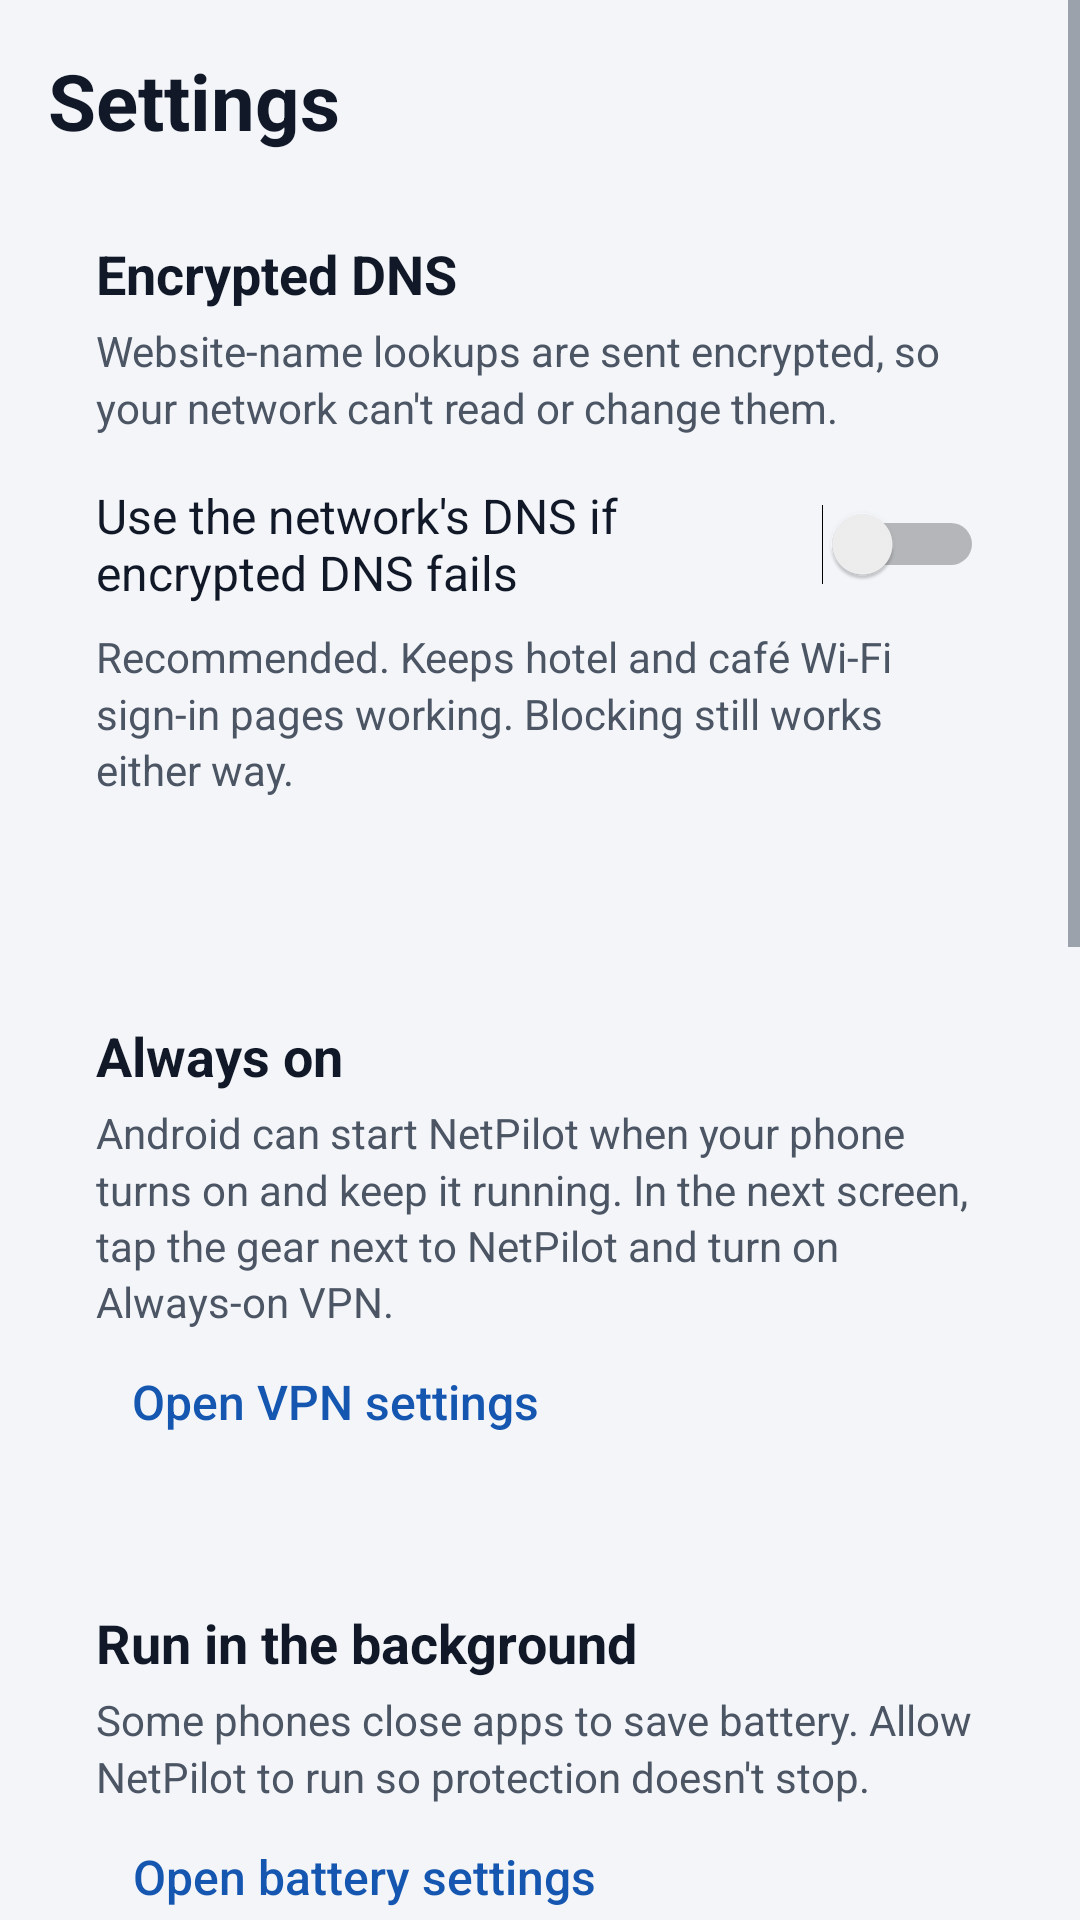

Reconstruct the res/layout file that produces this screen, plus the resources it refers to.
<!-- AndroidManifest.xml: application theme Theme.NetPilot -->
<!-- res/layout/tab_settings.xml -->
<?xml version="1.0" encoding="utf-8"?>
<ScrollView xmlns:android="http://schemas.android.com/apk/res/android"
    android:layout_width="match_parent" android:layout_height="match_parent">
    <LinearLayout android:layout_width="match_parent" android:layout_height="wrap_content" android:orientation="vertical" android:padding="16dp" android:animateLayoutChanges="true">
        <TextView style="@style/Text.Title" android:layout_width="wrap_content" android:layout_height="wrap_content"
            android:text="@string/settings_title" android:accessibilityHeading="true" />

        <LinearLayout style="@style/Card">
            <TextView style="@style/Text.CardTitle" android:layout_width="wrap_content" android:layout_height="wrap_content" android:accessibilityHeading="true" android:text="@string/dns_title" />
            <TextView style="@style/Text.Secondary" android:layout_width="match_parent" android:layout_height="wrap_content" android:layout_marginTop="4dp" android:text="@string/dns_text" />
            <RadioGroup android:id="@+id/dns_group" android:layout_width="match_parent" android:layout_height="wrap_content" android:orientation="vertical" android:layout_marginTop="8dp" />
            <EditText android:id="@+id/custom_dns" android:layout_width="match_parent" android:layout_height="wrap_content"
                android:minHeight="48dp" android:hint="@string/dns_custom_hint" android:inputType="textUri"
                android:importantForAutofill="no" android:visibility="gone" />
            <Switch android:id="@+id/plain_fallback" style="@style/SwitchRow" android:text="@string/plain_fallback" />
            <TextView style="@style/Text.Secondary" android:layout_width="match_parent" android:layout_height="wrap_content" android:text="@string/plain_fallback_note" />
            <TextView android:id="@+id/dns_status" style="@style/Text.Body" android:layout_width="match_parent"
                android:layout_height="wrap_content" android:layout_marginTop="8dp" />
        </LinearLayout>

        <LinearLayout style="@style/Card">
            <TextView style="@style/Text.CardTitle" android:layout_width="wrap_content" android:layout_height="wrap_content" android:accessibilityHeading="true" android:text="@string/always_on_title" />
            <TextView android:id="@+id/always_on_text" style="@style/Text.Secondary" android:layout_width="match_parent" android:layout_height="wrap_content" android:layout_marginTop="4dp" android:text="@string/always_on_text" />
            <Button android:id="@+id/always_on_button" android:layout_width="wrap_content" android:layout_height="wrap_content"
                android:text="@string/always_on_button" />
        </LinearLayout>

        <LinearLayout style="@style/Card">
            <TextView style="@style/Text.CardTitle" android:layout_width="wrap_content" android:layout_height="wrap_content" android:accessibilityHeading="true" android:text="@string/battery_title" />
            <TextView style="@style/Text.Secondary" android:layout_width="match_parent" android:layout_height="wrap_content" android:layout_marginTop="4dp" android:text="@string/battery_text" />
            <Button android:id="@+id/battery_button" android:layout_width="wrap_content" android:layout_height="wrap_content"
                android:text="@string/battery_button" />
        </LinearLayout>

        <LinearLayout style="@style/Card">
            <Switch android:id="@+id/hardcoded_switch" style="@style/SwitchRow" android:text="@string/hardcoded_switch" />
            <TextView style="@style/Text.Secondary" android:layout_width="match_parent" android:layout_height="wrap_content" android:text="@string/hardcoded_note" />
        </LinearLayout>

        <LinearLayout style="@style/Card">
            <TextView style="@style/Text.CardTitle" android:layout_width="wrap_content" android:layout_height="wrap_content" android:accessibilityHeading="true" android:text="@string/privacy_title" />
            <TextView style="@style/Text.Body" android:layout_width="match_parent" android:layout_height="wrap_content"
                android:layout_marginTop="4dp" android:text="@string/privacy_text" />
            <Button android:id="@+id/clear_stats" android:layout_width="wrap_content" android:layout_height="wrap_content"
                android:text="@string/clear_stats" />
        </LinearLayout>

        <LinearLayout style="@style/Card" android:layout_marginBottom="16dp">
            <TextView style="@style/Text.CardTitle" android:layout_width="wrap_content" android:layout_height="wrap_content" android:accessibilityHeading="true" android:text="@string/help_title" />
            <Button android:id="@+id/troubleshoot" android:layout_width="wrap_content" android:layout_height="wrap_content"
                android:text="@string/troubleshoot" />
            <Button android:id="@+id/show_intro" android:layout_width="wrap_content" android:layout_height="wrap_content"
                android:text="@string/show_intro" />
            <TextView android:id="@+id/about_text" style="@style/Text.Secondary" android:layout_width="match_parent" android:layout_height="wrap_content" android:layout_marginTop="8dp" />
        </LinearLayout>
    </LinearLayout>
</ScrollView>
<!-- resources referenced by this layout -->
<resources>
  <string name="always_on_button">Open VPN settings</string>
  <string name="always_on_text">Android can start NetPilot when your phone turns on and keep it running. In the next screen, tap the gear next to NetPilot and turn on "Always-on VPN".</string>
  <string name="always_on_title">Always on</string>
  <string name="battery_button">Open battery settings</string>
  <string name="battery_text">Some phones close apps to save battery. Allow NetPilot to run so protection doesn\'t stop.</string>
  <string name="battery_title">Run in the background</string>
  <string name="clear_stats">Clear statistics and activity</string>
  <string name="dns_custom_hint">https://dns.example/dns-query</string>
  <string name="dns_text">Website-name lookups are sent encrypted, so your network can\'t read or change them.</string>
  <string name="dns_title">Encrypted DNS</string>
  <string name="hardcoded_note">Catches apps that skip the phone\'s DNS. Rarely, an app may take a few seconds longer to connect.</string>
  <string name="hardcoded_switch">Also filter apps that use their own DNS</string>
  <string name="help_title">Help</string>
  <string name="plain_fallback">Use the network\'s DNS if encrypted DNS fails</string>
  <string name="plain_fallback_note">Recommended. Keeps hotel and café Wi-Fi sign-in pages working. Blocking still works either way.</string>
  <string name="privacy_text">NetPilot works entirely on your phone. No account, no ads, no analytics, no crash reports. Your activity list never leaves the phone. Lookups go encrypted to the DNS provider you chose above. Block lists are downloaded from public sources.</string>
  <string name="privacy_title">Your privacy</string>
  <string name="settings_title">Settings</string>
  <string name="show_intro">Show the introduction again</string>
  <string name="troubleshoot">Troubleshooting tips</string>
  <style name="SwitchRow">
          <item name="android:layout_width">match_parent</item>
          <item name="android:layout_height">wrap_content</item>
          <item name="android:minHeight">56dp</item>
          <item name="android:textSize">16sp</item>
          <item name="android:textColor">@color/text_primary</item>
      </style>
  <style name="Text.Body">
          <item name="android:textSize">16sp</item>
          <item name="android:textColor">@color/text_primary</item>
          <item name="android:lineSpacingMultiplier">1.15</item>
      </style>
  <style name="Text.CardTitle">
          <item name="android:textSize">18sp</item>
          <item name="android:textStyle">bold</item>
          <item name="android:textColor">@color/text_primary</item>
      </style>
  <style name="Text.Secondary">
          <item name="android:textSize">14sp</item>
          <item name="android:textColor">@color/text_secondary</item>
          <item name="android:lineSpacingMultiplier">1.15</item>
      </style>
  <style name="Text.Title">
          <item name="android:textSize">26sp</item>
          <item name="android:textStyle">bold</item>
          <item name="android:textColor">@color/text_primary</item>
      </style>
  <color name="text_primary">#111827</color>
  <color name="text_secondary">#4B5563</color>
  <color name="primary">#1557B0</color>
  <color name="background">#F3F5F9</color>
  <color name="surface">#FFFFFF</color>
  <style name="Dialog.NetPilot" parent="android:Theme.Material.Light.Dialog.Alert">
          <item name="android:colorAccent">@color/primary</item>
      </style>
  <style name="Button.NetPilot" parent="android:Widget.Material.Button.Borderless.Colored">
          <item name="android:minHeight">48dp</item>
          <item name="android:textSize">16sp</item>
          <item name="android:textAllCaps">false</item>
      </style>
</resources>
